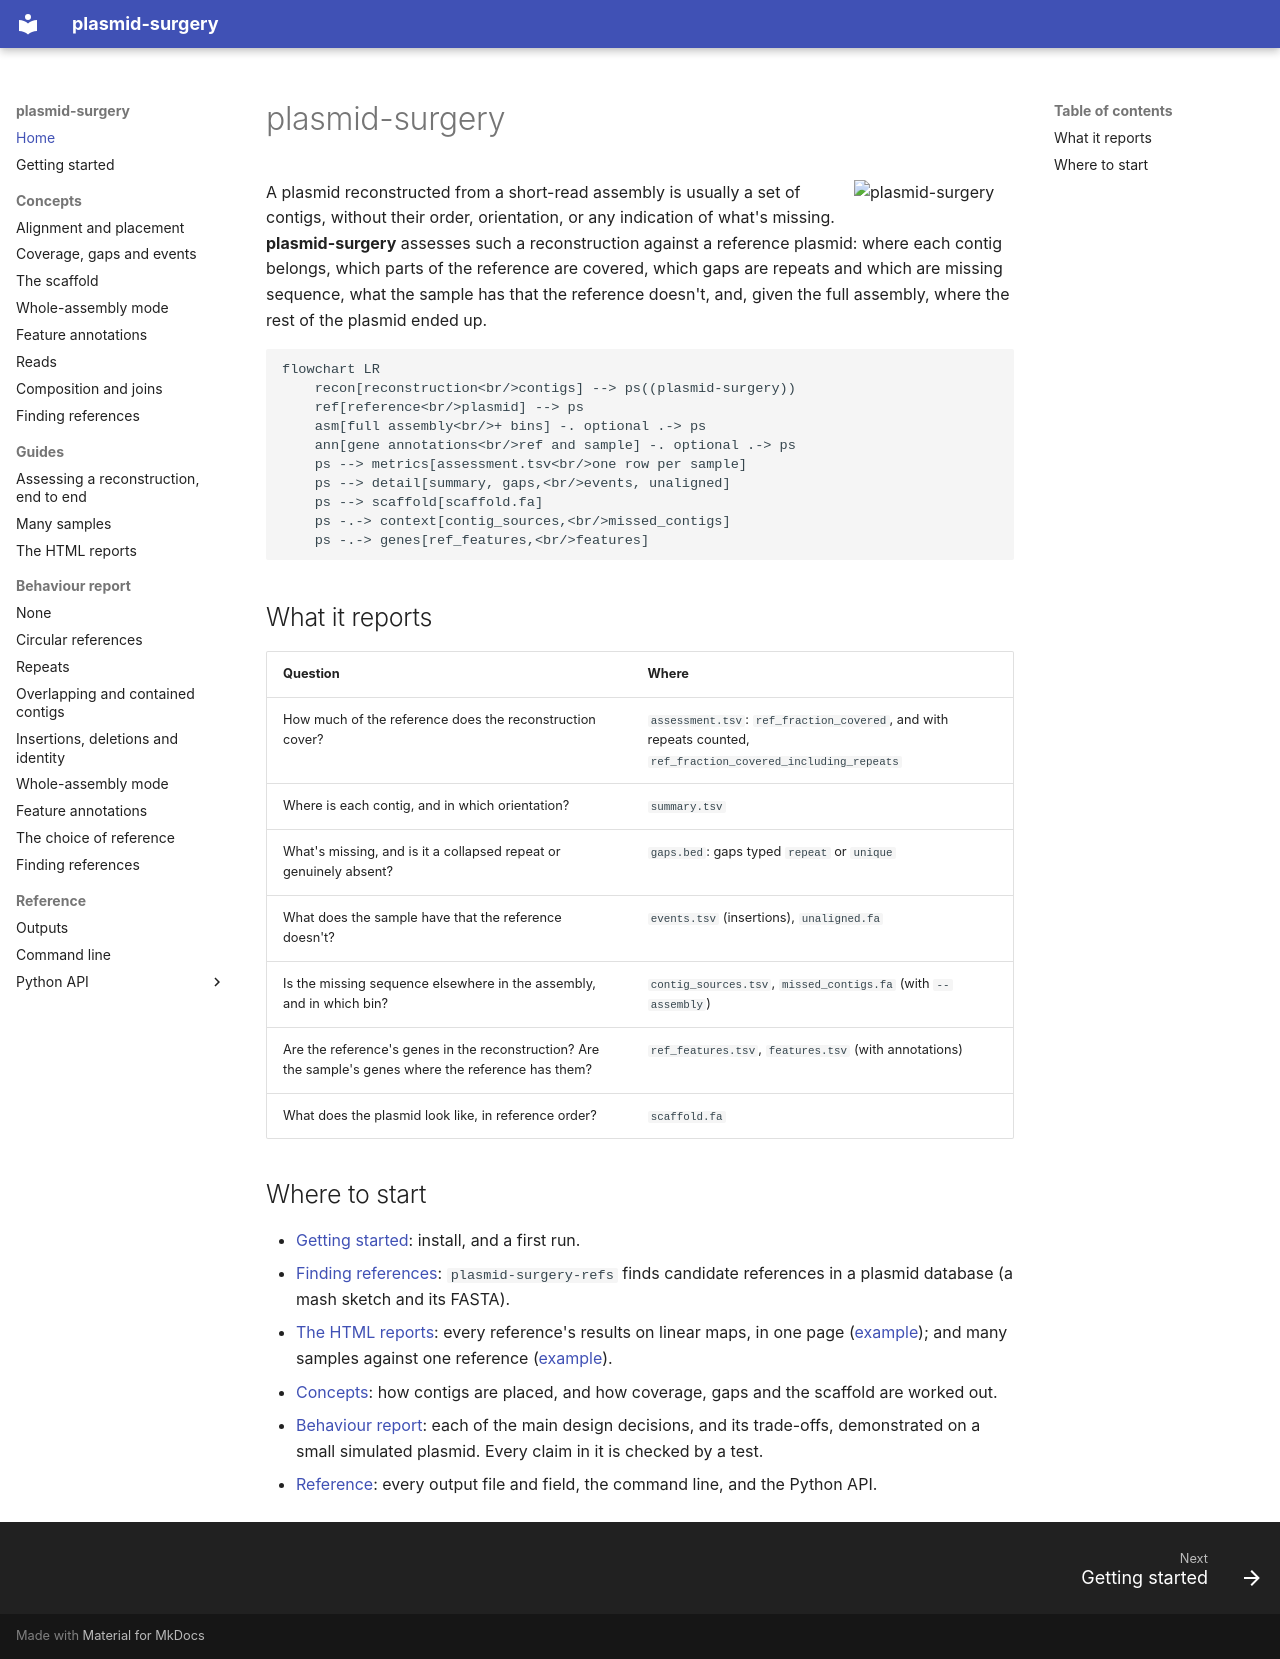

repository: BCCDC-PHL/plasmid-surgery · page: index.html · generator: mkdocs

# plasmid-surgery

<img src="images/plasmid-surgery.png" alt="plasmid-surgery" width="160" align="right">

A plasmid reconstructed from a short-read assembly is usually a set of contigs, without their order,
orientation, or any indication of what's missing. **plasmid-surgery** assesses such a reconstruction
against a reference plasmid: where each contig belongs, which parts of the reference are covered,
which gaps are repeats and which are missing sequence, what the sample has that the reference
doesn't, and, given the full assembly, where the rest of the plasmid ended up.

```mermaid
flowchart LR
    recon[reconstruction<br/>contigs] --> ps((plasmid-surgery))
    ref[reference<br/>plasmid] --> ps
    asm[full assembly<br/>+ bins] -. optional .-> ps
    ann[gene annotations<br/>ref and sample] -. optional .-> ps
    ps --> metrics[assessment.tsv<br/>one row per sample]
    ps --> detail[summary, gaps,<br/>events, unaligned]
    ps --> scaffold[scaffold.fa]
    ps -.-> context[contig_sources,<br/>missed_contigs]
    ps -.-> genes[ref_features,<br/>features]
```

## What it reports

| Question | Where |
|---|---|
| How much of the reference does the reconstruction cover? | `assessment.tsv`: `ref_fraction_covered`, and with repeats counted, `ref_fraction_covered_including_repeats` |
| Where is each contig, and in which orientation? | `summary.tsv` |
| What's missing, and is it a collapsed repeat or genuinely absent? | `gaps.bed`: gaps typed `repeat` or `unique` |
| What does the sample have that the reference doesn't? | `events.tsv` (insertions), `unaligned.fa` |
| Is the missing sequence elsewhere in the assembly, and in which bin? | `contig_sources.tsv`, `missed_contigs.fa` (with `--assembly`) |
| Are the reference's genes in the reconstruction? Are the sample's genes where the reference has them? | `ref_features.tsv`, `features.tsv` (with annotations) |
| What does the plasmid look like, in reference order? | `scaffold.fa` |

## Where to start

* [Getting started](getting-started.md): install, and a first run.
* [Finding references](concepts/finding-references.md): `plasmid-surgery-refs` finds candidate
  references in a plasmid database (a mash sketch and its FASTA).
* [The HTML reports](guides/report.md): every reference's results on linear maps, in one page
  ([example](example-report/report.html)); and many samples against one reference
  ([example](example-cohort/cohort.html)).
* [Concepts](concepts/alignment.md): how contigs are placed, and how coverage, gaps and the
  scaffold are worked out.
* [Behaviour report](behaviour/index.md): each of the main design decisions, and its trade-offs,
  demonstrated on a small simulated plasmid. Every claim in it is checked by a test.
* [Reference](reference/outputs.md): every output file and field, the command line, and the
  Python API.
